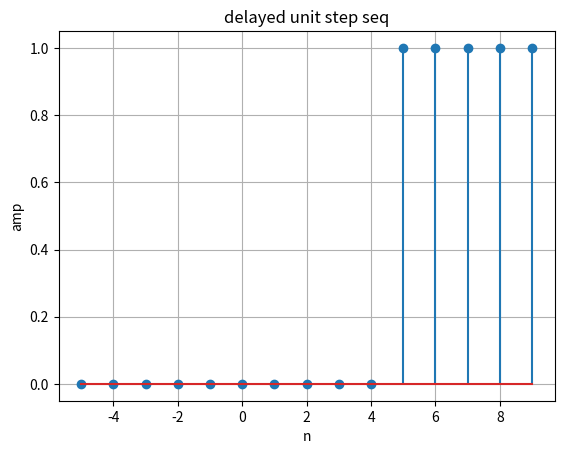

Reproduce this figure in Python.
#u(n-k) = 1, for n>=k
#u(n-k) = 0, for n<k

import numpy as np
import matplotlib.pyplot as plt

n= np.arange(-5, 10)
u = np.where(n>= 5, 1, 0) #the signal becomes 1 only at n=5, n<5 =0, n>5 =1

plt.stem(n,u)
plt.title("delayed unit step seq")
plt.xlabel("n")
plt.ylabel("amp")
plt.grid(True)
plt.show()
